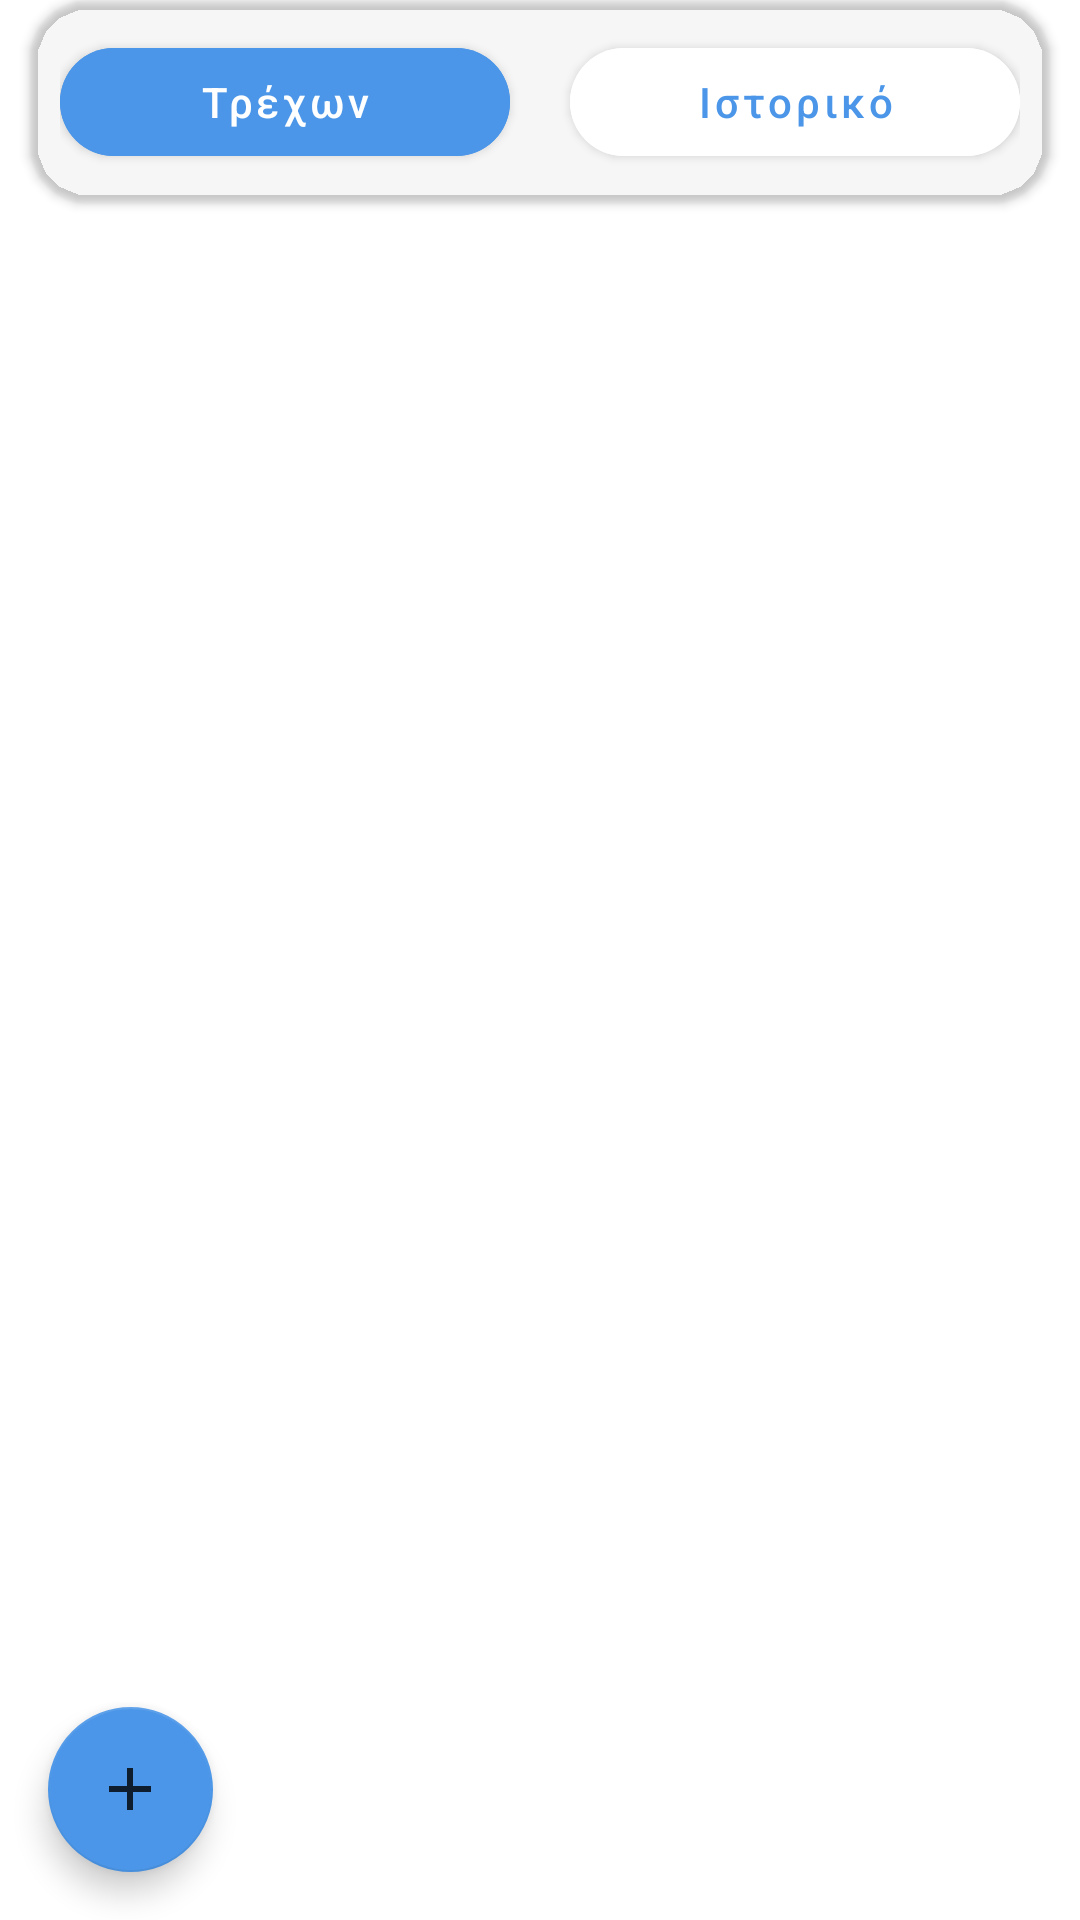

The Android layout XML behind this screen, and the referenced resources:
<!-- AndroidManifest.xml: application theme Theme.PhysioAssistant -->
<!-- res/layout/fragment_calendar.xml -->
<?xml version="1.0" encoding="utf-8"?>
<androidx.constraintlayout.widget.ConstraintLayout xmlns:android="http://schemas.android.com/apk/res/android"
    xmlns:app="http://schemas.android.com/apk/res-auto"
    xmlns:tools="http://schemas.android.com/tools"
    android:layout_width="match_parent"
    android:layout_height="match_parent"
    tools:context=".ui.fragments.patient.home.PatientCalendarFragment">


    <androidx.cardview.widget.CardView
        android:id="@+id/cardView2"
        android:layout_width="match_parent"
        android:layout_height="wrap_content"
        android:layout_marginStart="10dp"
        android:layout_marginEnd="10dp"
        app:cardBackgroundColor="?navBarColor"
        app:cardCornerRadius="20dp"
        app:layout_constraintEnd_toEndOf="parent"
        app:layout_constraintStart_toStartOf="parent"
        app:layout_constraintTop_toTopOf="parent">

        <androidx.constraintlayout.widget.ConstraintLayout
            android:id="@+id/constraintLayout"
            android:layout_width="match_parent"
            android:layout_height="wrap_content"
            android:padding="10dp"
            app:layout_constraintEnd_toEndOf="parent"
            app:layout_constraintStart_toStartOf="parent"
            app:layout_constraintTop_toTopOf="parent">

            <com.google.android.material.button.MaterialButton
                android:id="@+id/currentButton"
                android:layout_width="0dp"
                android:layout_height="wrap_content"
                android:layout_marginEnd="10dp"
                android:backgroundTint="@color/blue"
                android:text="Τρέχων"
                android:textSize="@dimen/text_size_small"
                android:textAllCaps="false"
                android:textColor="@color/white"
                app:cornerRadius="20dp"
                app:layout_constraintEnd_toStartOf="@+id/historyButton"
                app:layout_constraintHorizontal_bias="0.5"
                app:layout_constraintHorizontal_chainStyle="spread_inside"
                app:layout_constraintStart_toStartOf="parent"
                app:layout_constraintTop_toTopOf="parent" />

            <com.google.android.material.button.MaterialButton
                android:id="@+id/historyButton"
                android:layout_width="0dp"
                android:layout_height="wrap_content"
                android:layout_marginStart="10dp"
                android:backgroundTint="@color/white"
                android:text="Ιστορικό"
                android:textSize="@dimen/text_size_small"
                android:textAllCaps="false"
                android:textColor="@color/blue"
                app:cornerRadius="20dp"
                app:layout_constraintEnd_toEndOf="parent"
                app:layout_constraintHorizontal_bias="0.5"
                app:layout_constraintStart_toEndOf="@+id/currentButton"
                app:layout_constraintTop_toTopOf="parent" />


        </androidx.constraintlayout.widget.ConstraintLayout>


    </androidx.cardview.widget.CardView>


    <androidx.recyclerview.widget.RecyclerView
        android:id="@+id/appointmentRecyclerView"
        android:layout_width="match_parent"
        android:layout_height="0dp"
        app:layout_constraintBottom_toBottomOf="parent"
        app:layout_constraintEnd_toEndOf="parent"
        app:layout_constraintStart_toStartOf="parent"
        app:layout_constraintTop_toBottomOf="@+id/cardView2" />

    <com.google.android.material.floatingactionbutton.FloatingActionButton
        android:id="@+id/createAppointmentButton"
        android:layout_width="wrap_content"
        android:layout_height="wrap_content"
        android:layout_marginStart="16dp"
        android:layout_marginBottom="16dp"
        android:src="@drawable/ic_plus"
        app:backgroundTint="@color/blue"
        app:fabCustomSize="@dimen/plus_icon_size"
        app:layout_constraintBottom_toBottomOf="parent"
        app:layout_constraintStart_toStartOf="parent" />

    <TextView
        android:id="@+id/noAppointmentsText"
        android:layout_width="wrap_content"
        android:layout_height="wrap_content"
        android:text="Δεν έχεις κανένα ραντεβού"
        android:textColor="?android:textColorPrimary"
        android:textSize="20dp"
        app:layout_constraintBottom_toBottomOf="parent"
        app:layout_constraintEnd_toEndOf="parent"
        app:layout_constraintStart_toStartOf="parent"
        app:layout_constraintTop_toTopOf="parent"
        android:visibility="invisible"/>

</androidx.constraintlayout.widget.ConstraintLayout>
<!-- resources referenced by this layout -->
<resources>
  <color name="blue">#4B96E8</color>
  <color name="white">#FFFFFFFF</color>
  <dimen name="plus_icon_size">55dp</dimen>
  <dimen name="text_size_small">14sp</dimen>
  <!-- drawable ic_plus (drawable-anydpi) -->
  <vector xmlns:android="http://schemas.android.com/apk/res/android"
      android:width="24dp"
      android:height="24dp"
      android:viewportWidth="24"
      android:viewportHeight="24"
      android:tint="@color/black"
      android:alpha="0.8">
    <path
        android:fillColor="@android:color/white"
        android:pathData="M19,13h-6v6h-2v-6H5v-2h6V5h2v6h6v2z"/>
  </vector>
  <style name="Theme.PhysioAssistant" parent="Theme.MaterialComponents.DayNight.NoActionBar">
          
          <item name="colorPrimary">@color/primary_dark</item>
          <item name="colorPrimaryVariant">@color/primary_dark</item>
          <item name="colorOnPrimary">@color/white</item>
          
          <item name="colorSecondary">@color/secondary_light</item>
          <item name="colorSecondaryVariant">@color/secondary_light</item>
          <item name="colorOnSecondary">@color/black</item>
          
          <item name="android:statusBarColor">?attr/colorPrimaryVariant</item>
          <item name="colorControlHighlight">@color/gray</item>
          
      </style>
  <color name="black">#FF000000</color>
  <color name="primary_dark">#131626</color>
  <color name="secondary_light">#FFFFFFFF</color>
  <color name="gray">#A59C9C</color>
</resources>
